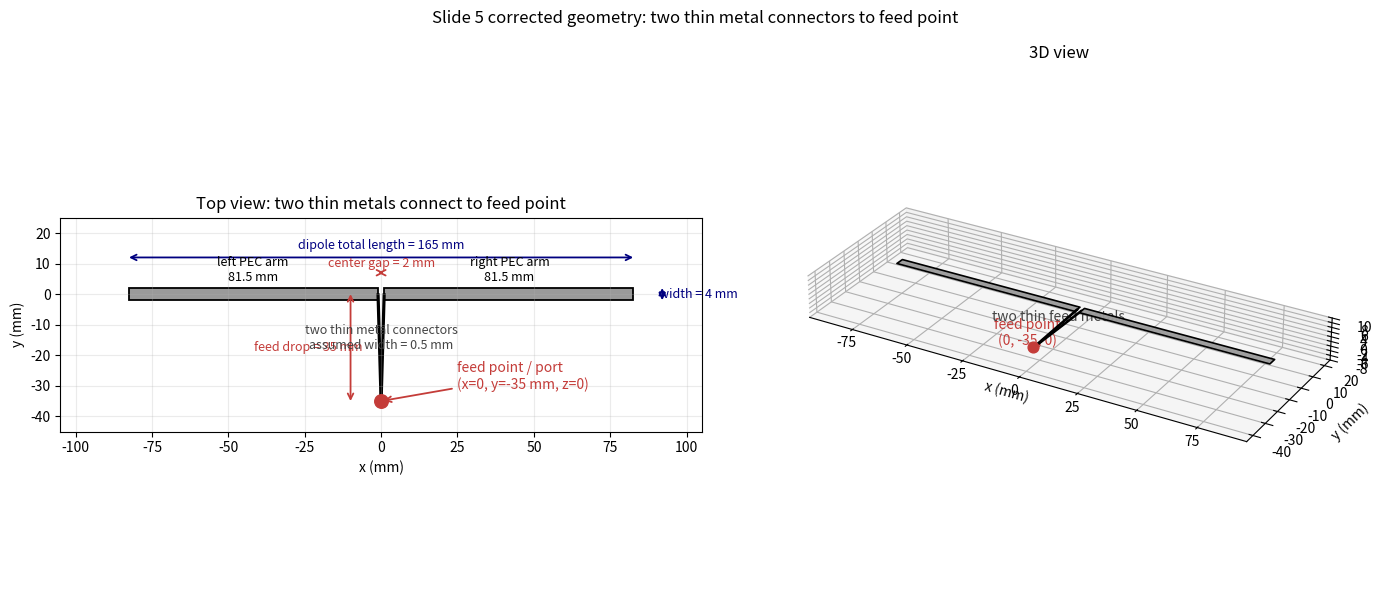

The script that saved this image:
"""Draw Slide 5 geometry with two thin metal connectors to the feed point.

This is a geometry review only.  It does not run RapidFEM.
"""

from pathlib import Path

import matplotlib

matplotlib.use("Agg")
import matplotlib.pyplot as plt
from matplotlib.patches import Polygon, Rectangle
from mpl_toolkits.mplot3d.art3d import Poly3DCollection


OUT = Path("results")
OUT.mkdir(exist_ok=True)

TOTAL_LENGTH = 165.0  # mm
WIDTH = 4.0  # mm
GAP = 2.0  # mm
ARM = (TOTAL_LENGTH - GAP) / 2.0
FEED_Y = -35.0  # mm
CONNECTOR_W = 0.5  # mm; assumed thin feed metal width


def strip_polygon(p0, p1, width):
    """Return a rectangular strip polygon around line p0->p1."""
    x0, y0 = p0
    x1, y1 = p1
    dx = x1 - x0
    dy = y1 - y0
    length = (dx * dx + dy * dy) ** 0.5
    nx = -dy / length * width / 2.0
    ny = dx / length * width / 2.0
    return [
        (x0 + nx, y0 + ny),
        (x1 + nx, y1 + ny),
        (x1 - nx, y1 - ny),
        (x0 - nx, y0 - ny),
    ]


def dim_arrow(ax, xy0, xy1, text, *, color="navy", offset=(0, 0), fontsize=9):
    ax.annotate(
        "",
        xy=xy1,
        xytext=xy0,
        arrowprops=dict(arrowstyle="<->", color=color, lw=1.3, shrinkA=0, shrinkB=0),
    )
    ax.text(
        (xy0[0] + xy1[0]) / 2 + offset[0],
        (xy0[1] + xy1[1]) / 2 + offset[1],
        text,
        ha="center",
        va="center",
        color=color,
        fontsize=fontsize,
    )


def add_plate3d(ax, pts, z=0.0, color="#9a9a9a", edge="black", alpha=0.95):
    verts = [[(x, y, z) for x, y in pts]]
    ax.add_collection3d(
        Poly3DCollection(verts, facecolor=color, edgecolor=edge, linewidth=1.2, alpha=alpha)
    )


def main() -> None:
    fig = plt.figure(figsize=(14, 6))

    left_x0 = -GAP / 2 - ARM
    left_x1 = -GAP / 2
    right_x0 = GAP / 2
    right_x1 = GAP / 2 + ARM

    # Inner connection points at the two dipole-arm feed edges.
    left_feed_edge = (-GAP / 2, 0.0)
    right_feed_edge = (GAP / 2, 0.0)
    feed_point = (0.0, FEED_Y)

    left_connector = strip_polygon(left_feed_edge, feed_point, CONNECTOR_W)
    right_connector = strip_polygon(right_feed_edge, feed_point, CONNECTOR_W)

    # Top view.
    ax = fig.add_subplot(1, 2, 1)
    ax.add_patch(Rectangle((left_x0, -WIDTH / 2), ARM, WIDTH, facecolor="#9a9a9a", edgecolor="black", lw=1.3))
    ax.add_patch(Rectangle((right_x0, -WIDTH / 2), ARM, WIDTH, facecolor="#9a9a9a", edgecolor="black", lw=1.3))
    ax.add_patch(Polygon(left_connector, closed=True, facecolor="#707070", edgecolor="black", lw=1.2))
    ax.add_patch(Polygon(right_connector, closed=True, facecolor="#707070", edgecolor="black", lw=1.2))

    # Small feed/port marker at the end, not a large conductor.
    ax.scatter([feed_point[0]], [feed_point[1]], s=95, color="#c43c39", zorder=5)
    ax.add_patch(Rectangle((-GAP / 2, FEED_Y - 0.6), GAP, 1.2, facecolor="#ffcccc", edgecolor="#c43c39", lw=1.2, hatch="//"))

    ax.annotate(
        "feed point / port\n(x=0, y=-35 mm, z=0)",
        xy=feed_point,
        xytext=(25, -31),
        arrowprops=dict(arrowstyle="->", color="#c43c39", lw=1.3),
        color="#c43c39",
        fontsize=10,
        ha="left",
    )

    dim_arrow(ax, (-TOTAL_LENGTH / 2, 12), (TOTAL_LENGTH / 2, 12), "dipole total length = 165 mm", offset=(0, 4))
    dim_arrow(ax, (92, -WIDTH / 2), (92, WIDTH / 2), "width = 4 mm", offset=(12, 0))
    dim_arrow(ax, (-10, FEED_Y), (-10, 0), "feed drop = 35 mm", color="#c43c39", offset=(-14, 0))
    dim_arrow(ax, (-GAP / 2, 7), (GAP / 2, 7), "center gap = 2 mm", color="#c43c39", offset=(0, 3))

    ax.text(-42, 4.3, "left PEC arm\n81.5 mm", ha="center", fontsize=9)
    ax.text(42, 4.3, "right PEC arm\n81.5 mm", ha="center", fontsize=9)
    ax.text(0, -18, f"two thin metal connectors\nassumed width = {CONNECTOR_W:.1f} mm", color="#444444", ha="center", fontsize=9)

    ax.set_title("Top view: two thin metals connect to feed point")
    ax.set_xlabel("x (mm)")
    ax.set_ylabel("y (mm)")
    ax.set_aspect("equal", adjustable="box")
    ax.set_xlim(-105, 105)
    ax.set_ylim(-45, 25)
    ax.grid(True, alpha=0.25)

    # 3D view.
    ax3 = fig.add_subplot(1, 2, 2, projection="3d")
    add_plate3d(ax3, [(left_x0, -WIDTH / 2), (left_x1, -WIDTH / 2), (left_x1, WIDTH / 2), (left_x0, WIDTH / 2)])
    add_plate3d(ax3, [(right_x0, -WIDTH / 2), (right_x1, -WIDTH / 2), (right_x1, WIDTH / 2), (right_x0, WIDTH / 2)])
    add_plate3d(ax3, left_connector, color="#707070")
    add_plate3d(ax3, right_connector, color="#707070")
    ax3.scatter([feed_point[0]], [feed_point[1]], [0.25], color="#c43c39", s=60)
    ax3.text(0, FEED_Y - 4, 2.5, "feed point\n(0, -35, 0)", color="#c43c39", ha="center")
    ax3.text(0, -16, 2.5, "two thin feed metals", color="#444444", ha="center")

    ax3.set_title("3D view")
    ax3.set_xlabel("x (mm)")
    ax3.set_ylabel("y (mm)")
    ax3.set_zlabel("z (mm)")
    ax3.set_xlim(-95, 95)
    ax3.set_ylim(-45, 25)
    ax3.set_zlim(-8, 10)
    ax3.view_init(elev=28, azim=-60)
    ax3.set_box_aspect((190, 70, 18))
    ax3.grid(True, alpha=0.25)

    fig.suptitle("Slide 5 corrected geometry: two thin metal connectors to feed point")
    fig.tight_layout()
    fig.savefig(OUT / "slide5_feedpoint_two_connectors_geometry.png", dpi=180)
    plt.close(fig)
    print(f"Wrote {OUT / 'slide5_feedpoint_two_connectors_geometry.png'}")


if __name__ == "__main__":
    main()
